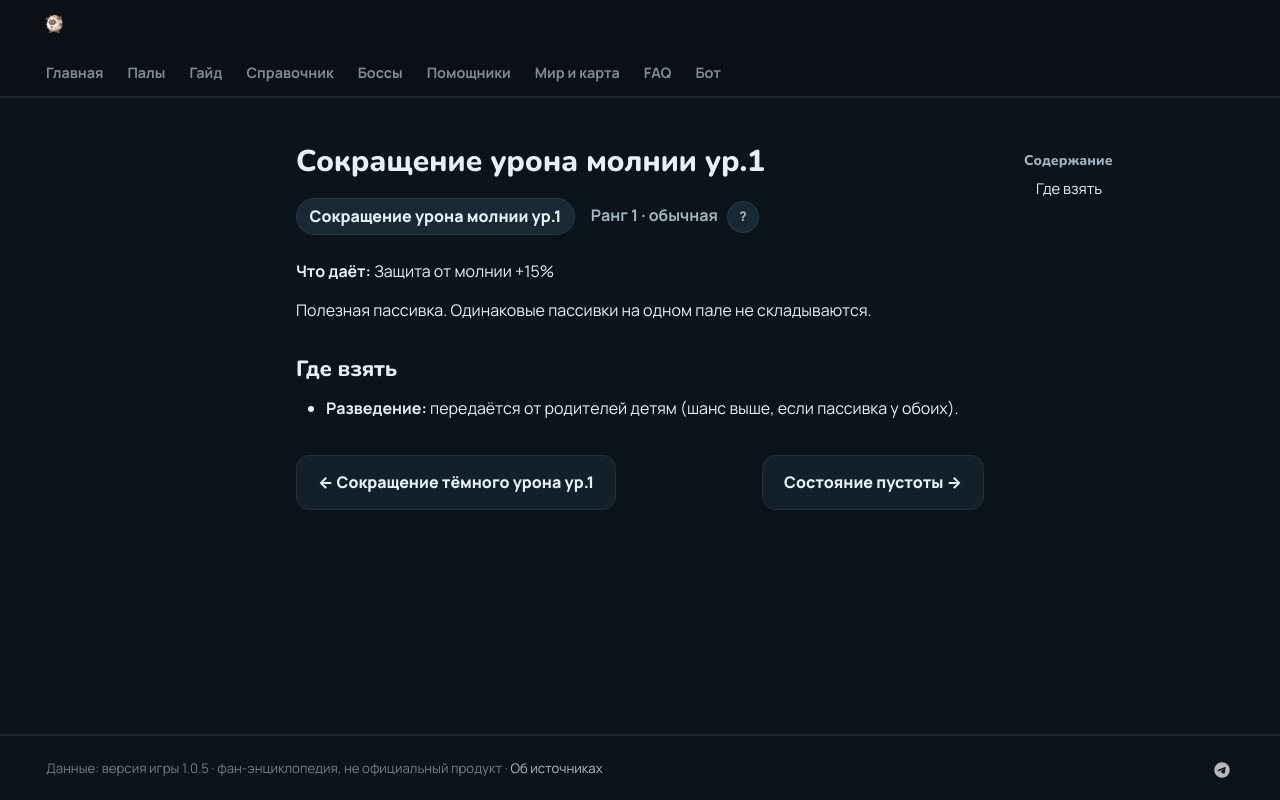

repository: 39den/palwiki · page: passivki/electric_damage_reduction_lv_1/index.html · generator: mkdocs

# Сокращение урона молнии ур.1

<div class="psv-hero" markdown="0"><span class="psv r-1 big">Сокращение урона молнии ур.1</span> <span class="rk">Ранг 1 · обычная <button class="hlp" data-tip="Ранг — насколько сильна пассивка: от −3 (вредная) до 4 (легендарная). Чем выше, тем реже встречается.">?</button></span></div>

**Что даёт:** Защита от молнии +15%

Полезная пассивка. Одинаковые пассивки на одном пале не складываются.

## Где взять

- 🧬 **Разведение:** передаётся от родителей детям (шанс выше, если пассивка у обоих).


<div class="pn" markdown="0"><a class="card-link" href="../../passivki/dark_damage_reduction_lv_1/">← Сокращение тёмного урона ур.1</a><a class="card-link" href="../../passivki/spirit_of_zen/">Состояние пустоты →</a></div>
